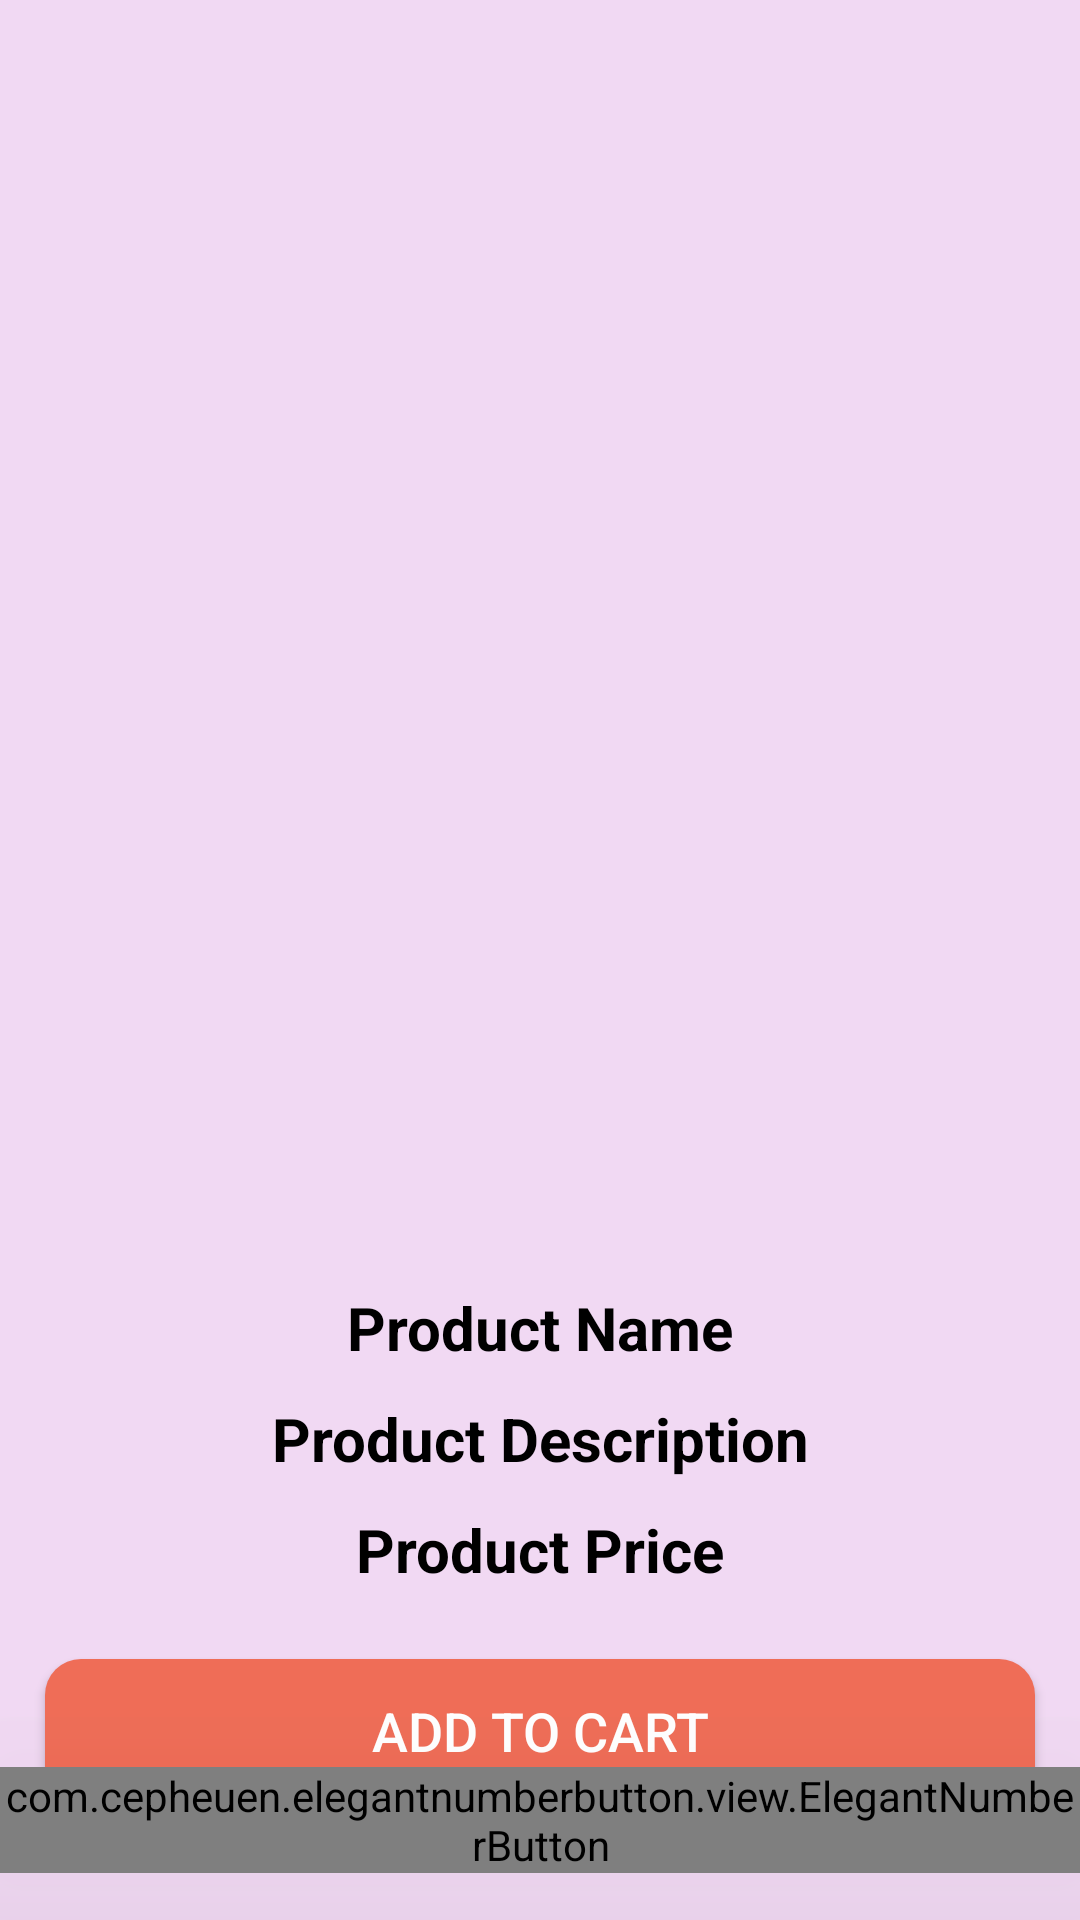

Produce the Android XML layout that renders to this screen, including the resource entries it uses.
<!-- AndroidManifest.xml: application theme Theme.AppCompat.DayNight.NoActionBar -->
<!-- res/layout/activity_product_details.xml -->
<?xml version="1.0" encoding="utf-8"?>
<RelativeLayout xmlns:android="http://schemas.android.com/apk/res/android"
    xmlns:app="http://schemas.android.com/apk/res-auto"
    xmlns:tools="http://schemas.android.com/tools"
    android:layout_width="match_parent"
    android:layout_height="match_parent"
    tools:context=".ProductDetailsActivity"
    android:background="#F1D9F3">

    <ImageView
        android:id="@+id/product_image_details"
        android:layout_width="363dp"
        android:layout_height="232dp"
        android:layout_alignParentStart="true"
        android:layout_alignParentTop="true"
        android:layout_alignParentEnd="true"
        android:layout_marginStart="33dp"
        android:layout_marginTop="164dp"
        android:layout_marginEnd="15dp"
        android:scaleType="centerCrop" />

    <TextView
        android:id="@+id/product_name_details"
        android:layout_width="match_parent"
        android:layout_height="wrap_content"
        android:layout_below="@+id/product_image_details"
        android:layout_marginTop="33dp"
        android:gravity="center"
        android:text="Product Name"
        android:textColor="@android:color/black"
        android:textSize="20dp"
        android:textStyle="bold" />

    <TextView
        android:id="@+id/product_description_details"
        android:layout_width="match_parent"
        android:layout_height="wrap_content"
        android:layout_below="@+id/product_name_details"
        android:text="Product Description"
        android:textColor="@android:color/black"
        android:textStyle="bold"
        android:textSize="20dp"
        android:gravity="center"
        android:layout_marginTop="10dp"
        />
    <TextView
        android:id="@+id/product_price_details"
        android:layout_width="match_parent"
        android:layout_height="wrap_content"
        android:layout_below="@+id/product_description_details"
        android:text="Product Price"
        android:textColor="@android:color/black"
        android:textStyle="bold"
        android:textSize="20dp"
        android:gravity="center"
        android:layout_marginTop="10dp"
        />

    <com.cepheuen.elegantnumberbutton.view.ElegantNumberButton
        android:id="@+id/number_btn"
        android:layout_width="wrap_content"
        android:layout_height="wrap_content"
        android:layout_below="@+id/product_price_details"
        android:layout_centerHorizontal="true"
        android:layout_marginTop="59dp"
        android:background="@drawable/button1"
        android:elevation="60dp"
        app:finalNumber="10"
        app:initialNumber="1"
        app:textSize="16sp">

    </com.cepheuen.elegantnumberbutton.view.ElegantNumberButton>

    <Button
        android:id="@+id/pd_add_to_cart_button"
        android:layout_width="match_parent"
        android:layout_height="wrap_content"
        android:layout_alignParentBottom="true"
        android:layout_marginStart="15dp"
        android:layout_marginTop="15dp"
        android:layout_marginEnd="15dp"
        android:layout_marginBottom="39dp"
        android:background="@drawable/button1"
        android:text="Add to Cart"
        android:textColor="@android:color/white"
        android:textSize="18dp" />
</RelativeLayout>
<!-- resources referenced by this layout -->
<resources>
  <!-- drawable button1 (drawable) -->
  <?xml version="1.0" encoding="utf-8"?>
  <shape xmlns:android="http://schemas.android.com/apk/res/android">
      <solid
          android:color="#ef6d57"
          >
  
      </solid>
      <corners
          android:radius="12dp"
          ></corners>
  
  </shape>
</resources>
